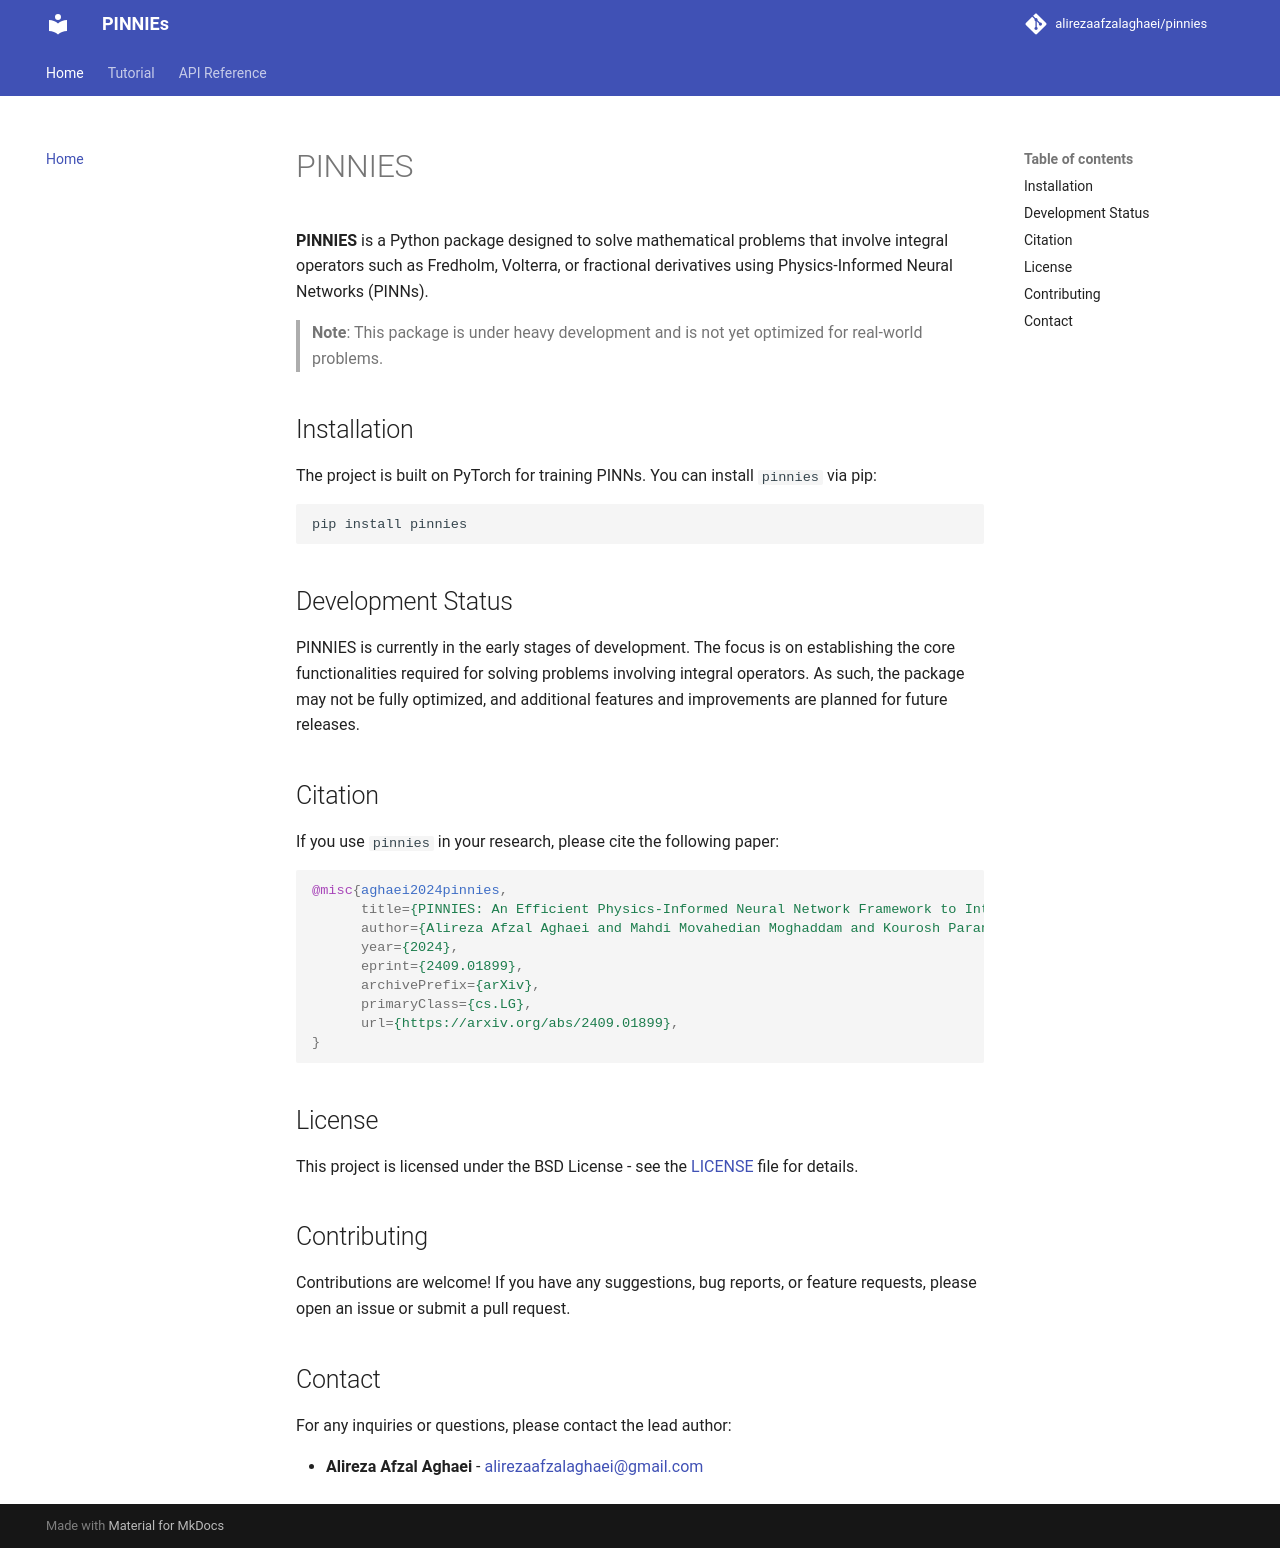

repository: alirezaafzalaghaei/pinnies · page: index.html · generator: mkdocs


# PINNIES

**PINNIES** is a Python package designed to solve mathematical problems that involve integral operators such as Fredholm, Volterra, or fractional derivatives using Physics-Informed Neural Networks (PINNs).



> **Note**: This package is under heavy development and is not yet optimized for real-world problems.

## Installation

The project is built on PyTorch for training PINNs. You can install `pinnies` via pip:

```bash
pip install pinnies
```

## Development Status

PINNIES is currently in the early stages of development. The focus is on establishing the core functionalities required for solving problems involving integral operators. As such, the package may not be fully optimized, and additional features and improvements are planned for future releases.

## Citation

If you use `pinnies` in your research, please cite the following paper:

```bibtex
@misc{aghaei2024pinnies,
      title={PINNIES: An Efficient Physics-Informed Neural Network Framework to Integral Operator Problems}, 
      author={Alireza Afzal Aghaei and Mahdi Movahedian Moghaddam and Kourosh Parand},
      year={2024},
      eprint={2409.01899},
      archivePrefix={arXiv},
      primaryClass={cs.LG},
      url={https://arxiv.org/abs/2409.01899}, 
}
```

## License

This project is licensed under the BSD License - see the [LICENSE](https://github.com/alirezaafzalaghaei/pinnies/blob/main/LICENSE) file for details.

## Contributing

Contributions are welcome! If you have any suggestions, bug reports, or feature requests, please open an issue or submit a pull request.

## Contact

For any inquiries or questions, please contact the lead author:

- **Alireza Afzal Aghaei** - [alirezaafzalaghaei@gmail.com](mailto:alirezaafzalaghaei@gmail.com)
